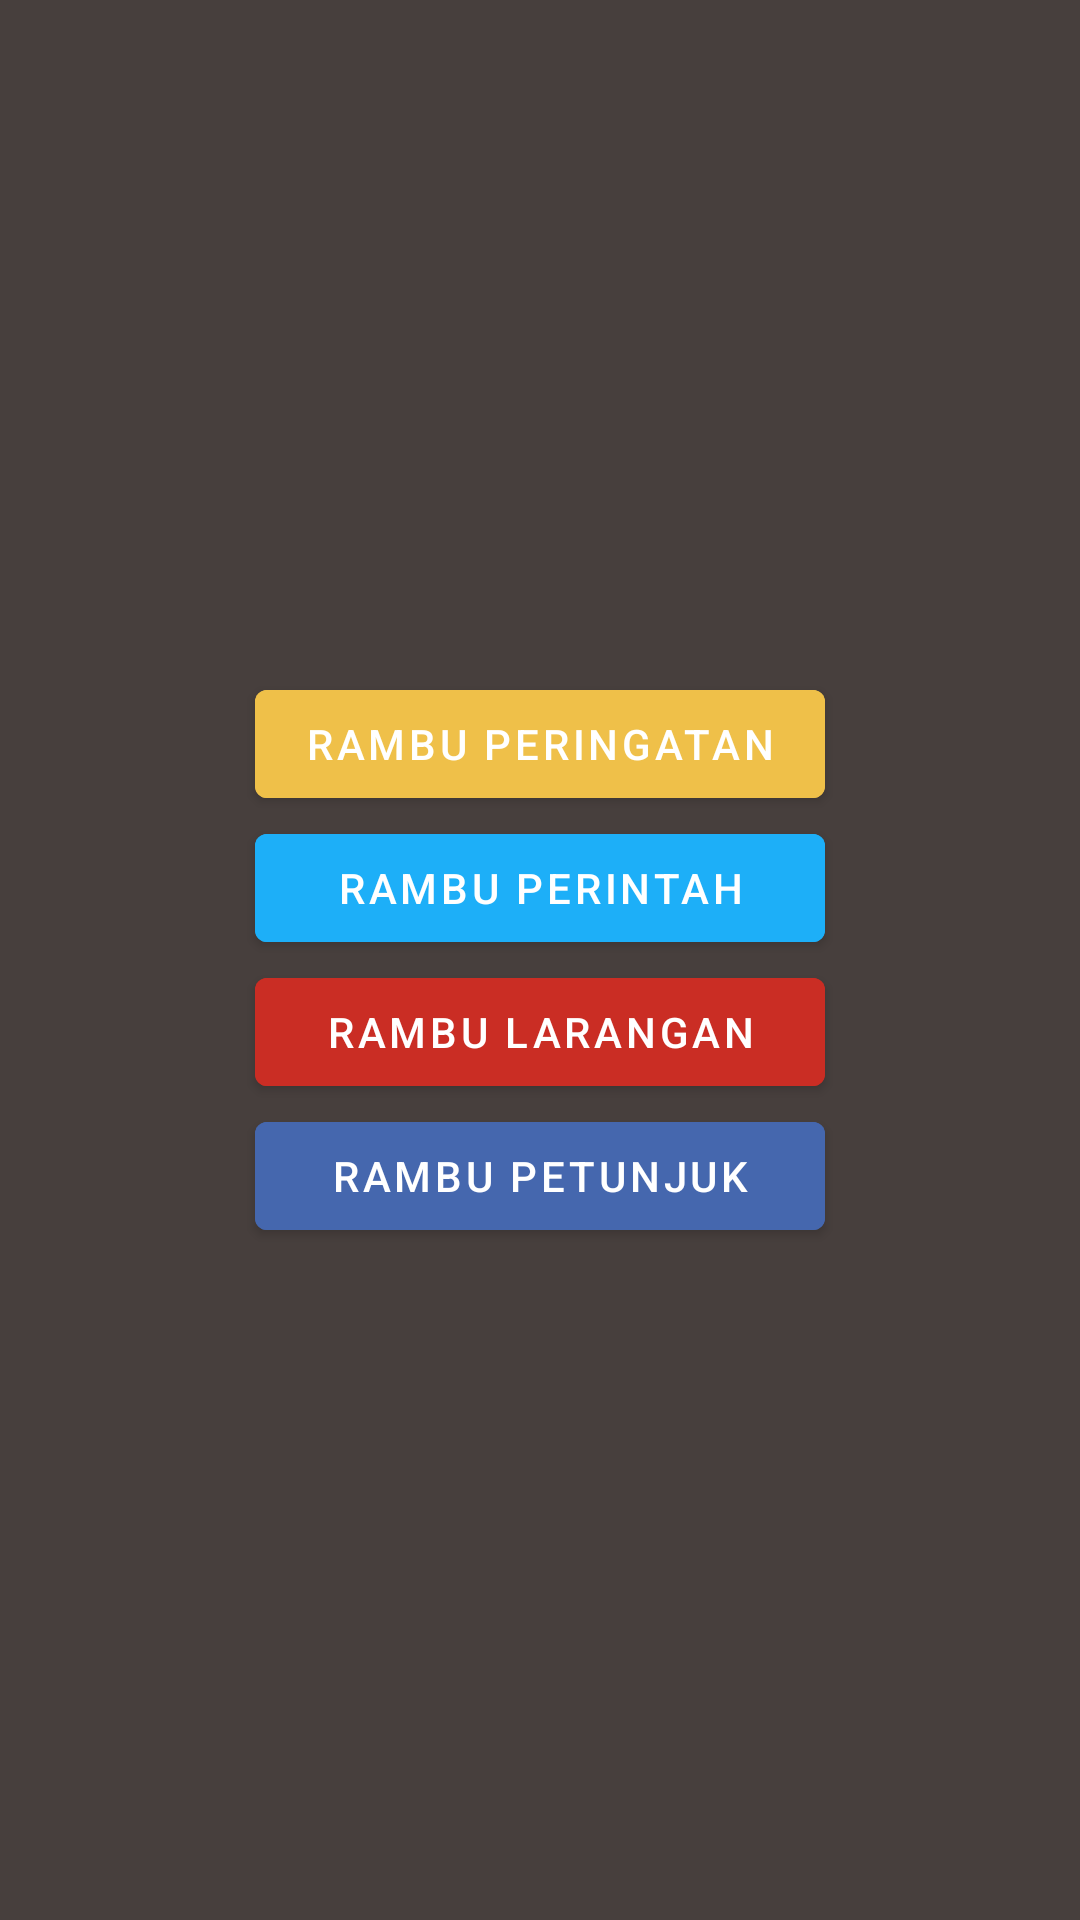

This screen was rendered from an Android layout file. Write that file and the resources it references.
<!-- AndroidManifest.xml: application theme Theme.RambuLaluLintas -->
<!-- res/layout/fragment_rambu_lalu_lintas.xml -->
<?xml version="1.0" encoding="utf-8"?>
<LinearLayout xmlns:android="http://schemas.android.com/apk/res/android"
    xmlns:tools="http://schemas.android.com/tools"
    android:layout_width="match_parent"
    android:layout_height="match_parent"
    android:orientation="vertical"
    android:gravity="center"
    android:background="@color/coklatgelap"
    tools:context=".rambu.RambuLaluLintasFragment">

    <Button
        android:id="@+id/btnPeringatan"
        android:layout_width="190dp"
        android:layout_height="wrap_content"
        android:backgroundTint="#EFC049"
        android:textColor="@color/white"
        android:text="RAMBU PERINGATAN"/>
    <Button
        android:id="@+id/btnPerintah"
        android:layout_width="190dp"
        android:layout_height="wrap_content"
        android:backgroundTint="#1DAFF8"
        android:textColor="@color/white"
        android:text="RAMBU PERINTAH"/>
    <Button
        android:id="@+id/btnLarangan"
        android:layout_width="190dp"
        android:layout_height="wrap_content"
        android:backgroundTint="#CA2D24"
        android:textColor="@color/white"
        android:text="RAMBU LARANGAN"/>
    <Button
        android:id="@+id/btnPetunjuk"
        android:layout_width="190dp"
        android:layout_height="wrap_content"
        android:backgroundTint="#4567AE"
        android:textColor="@color/white"
        android:text="RAMBU PETUNJUK"/>

</LinearLayout>
<!-- resources referenced by this layout -->
<resources>
  <color name="coklatgelap">#473f3d</color>
  <color name="white">#FFFFFFFF</color>
  <style name="Theme.RambuLaluLintas" parent="Theme.MaterialComponents.Light.NoActionBar">
          
          <item name="colorPrimary">#A05EFF</item>
          <item name="colorPrimaryVariant">@color/purple_700</item>
          <item name="colorOnPrimary">#FFFFFF</item>
          <item name="android:forceDarkAllowed" tools:targetApi="q">false</item>
          
          <item name="colorSecondary">@color/teal_200</item>
          <item name="colorSecondaryVariant">@color/teal_700</item>
          <item name="colorOnSecondary">@color/black</item>
          
          <item name="android:statusBarColor" tools:targetApi="l">?attr/colorPrimaryVariant</item>
          
      </style>
  <color name="purple_700">#FF3700B3</color>
  <color name="teal_200">#FF03DAC5</color>
  <color name="teal_700">#FF018786</color>
  <color name="black">#FF000000</color>
</resources>
